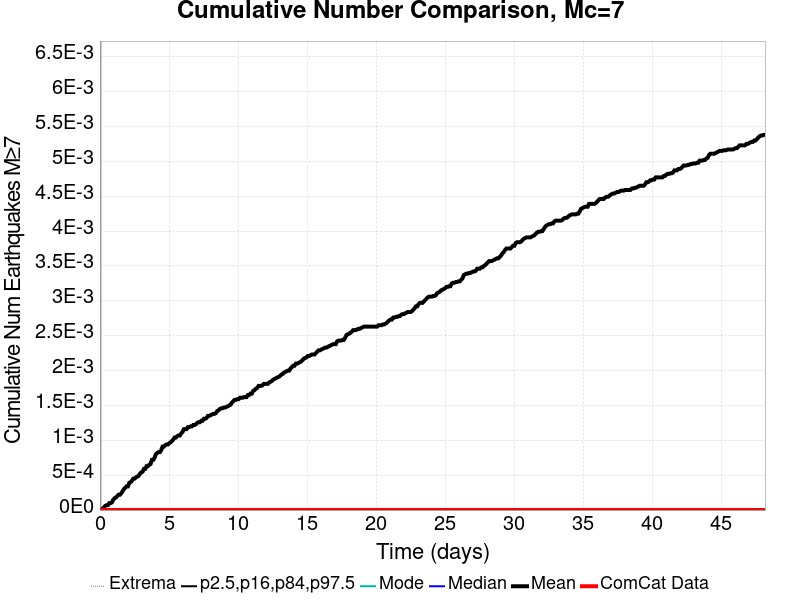

Source data for this figure (header and first rows):
Time (days), ComCat Data, Simulation Mean, Simulation Median, Simulation Mode, Simulation Minimum, Simulation Maximum, 2.5 %-ile, 16 %-ile, 84 %-ile, 97.5 %-ile
0.0, 0.0, 0.0, 0.0, 0.0, 0.0, 0.0, 0.0, 0.0, 0.0, 0.0
0.09656, 0.0, 0.0, 0.0, 0.0, 0.0, 0.0, 0.0, 0.0, 0.0, 0.0
0.1931, 0.0, 2.0E-5, 0.0, 0.0, 0.0, 1.0, 0.0, 0.0, 0.0, 0.0
0.2897, 0.0, 4.0E-5, 0.0, 0.0, 0.0, 1.0, 0.0, 0.0, 0.0, 0.0
0.3862, 0.0, 6.0E-5, 0.0, 0.0, 0.0, 1.0, 0.0, 0.0, 0.0, 0.0
0.4828, 0.0, 7.0E-5, 0.0, 0.0, 0.0, 1.0, 0.0, 0.0, 0.0, 0.0
0.5794, 0.0, 7.0E-5, 0.0, 0.0, 0.0, 1.0, 0.0, 0.0, 0.0, 0.0
0.6759, 0.0, 1.0E-4, 0.0, 0.0, 0.0, 1.0, 0.0, 0.0, 0.0, 0.0
0.7725, 0.0, 1.0E-4, 0.0, 0.0, 0.0, 1.0, 0.0, 0.0, 0.0, 0.0
0.869, 0.0, 1.1E-4, 0.0, 0.0, 0.0, 1.0, 0.0, 0.0, 0.0, 0.0
0.9656, 0.0, 1.5E-4, 0.0, 0.0, 0.0, 1.0, 0.0, 0.0, 0.0, 0.0
1.062, 0.0, 1.7E-4, 0.0, 0.0, 0.0, 1.0, 0.0, 0.0, 0.0, 0.0
1.159, 0.0, 1.8E-4, 0.0, 0.0, 0.0, 1.0, 0.0, 0.0, 0.0, 0.0
1.255, 0.0, 2.0E-4, 0.0, 0.0, 0.0, 2.0, 0.0, 0.0, 0.0, 0.0
1.352, 0.0, 2.2E-4, 0.0, 0.0, 0.0, 2.0, 0.0, 0.0, 0.0, 0.0
1.448, 0.0, 2.2E-4, 0.0, 0.0, 0.0, 2.0, 0.0, 0.0, 0.0, 0.0
1.545, 0.0, 2.4E-4, 0.0, 0.0, 0.0, 2.0, 0.0, 0.0, 0.0, 0.0
1.641, 0.0, 2.7E-4, 0.0, 0.0, 0.0, 2.0, 0.0, 0.0, 0.0, 0.0
1.738, 0.0, 3.0E-4, 0.0, 0.0, 0.0, 2.0, 0.0, 0.0, 0.0, 0.0
1.835, 0.0, 3.2E-4, 0.0, 0.0, 0.0, 2.0, 0.0, 0.0, 0.0, 0.0
1.931, 0.0, 3.4E-4, 0.0, 0.0, 0.0, 2.0, 0.0, 0.0, 0.0, 0.0
2.028, 0.0, 3.4E-4, 0.0, 0.0, 0.0, 2.0, 0.0, 0.0, 0.0, 0.0
2.124, 0.0, 3.9E-4, 0.0, 0.0, 0.0, 2.0, 0.0, 0.0, 0.0, 0.0
2.221, 0.0, 4.0E-4, 0.0, 0.0, 0.0, 2.0, 0.0, 0.0, 0.0, 0.0
2.317, 0.0, 4.2E-4, 0.0, 0.0, 0.0, 2.0, 0.0, 0.0, 0.0, 0.0
2.414, 0.0, 4.5E-4, 0.0, 0.0, 0.0, 2.0, 0.0, 0.0, 0.0, 0.0
2.511, 0.0, 4.5E-4, 0.0, 0.0, 0.0, 2.0, 0.0, 0.0, 0.0, 0.0
2.607, 0.0, 4.7E-4, 0.0, 0.0, 0.0, 2.0, 0.0, 0.0, 0.0, 0.0
2.704, 0.0, 4.8E-4, 0.0, 0.0, 0.0, 2.0, 0.0, 0.0, 0.0, 0.0
2.8, 0.0, 4.9E-4, 0.0, 0.0, 0.0, 2.0, 0.0, 0.0, 0.0, 0.0
2.897, 0.0, 5.2E-4, 0.0, 0.0, 0.0, 2.0, 0.0, 0.0, 0.0, 0.0
2.993, 0.0, 5.4E-4, 0.0, 0.0, 0.0, 2.0, 0.0, 0.0, 0.0, 0.0
3.09, 0.0, 5.5E-4, 0.0, 0.0, 0.0, 2.0, 0.0, 0.0, 0.0, 0.0
3.186, 0.0, 5.9E-4, 0.0, 0.0, 0.0, 2.0, 0.0, 0.0, 0.0, 0.0
3.283, 0.0, 5.9E-4, 0.0, 0.0, 0.0, 2.0, 0.0, 0.0, 0.0, 0.0
3.38, 0.0, 6.3E-4, 0.0, 0.0, 0.0, 2.0, 0.0, 0.0, 0.0, 0.0
3.476, 0.0, 6.3E-4, 0.0, 0.0, 0.0, 2.0, 0.0, 0.0, 0.0, 0.0
3.573, 0.0, 6.5E-4, 0.0, 0.0, 0.0, 2.0, 0.0, 0.0, 0.0, 0.0
3.669, 0.0, 6.6E-4, 0.0, 0.0, 0.0, 2.0, 0.0, 0.0, 0.0, 0.0
3.766, 0.0, 7.2E-4, 0.0, 0.0, 0.0, 2.0, 0.0, 0.0, 0.0, 0.0
3.862, 0.0, 7.2E-4, 0.0, 0.0, 0.0, 2.0, 0.0, 0.0, 0.0, 0.0
3.959, 0.0, 7.5E-4, 0.0, 0.0, 0.0, 2.0, 0.0, 0.0, 0.0, 0.0
4.055, 0.0, 8.0E-4, 0.0, 0.0, 0.0, 2.0, 0.0, 0.0, 0.0, 0.0
4.152, 0.0, 8.2E-4, 0.0, 0.0, 0.0, 2.0, 0.0, 0.0, 0.0, 0.0
4.249, 0.0, 8.3E-4, 0.0, 0.0, 0.0, 2.0, 0.0, 0.0, 0.0, 0.0
4.345, 0.0, 8.3E-4, 0.0, 0.0, 0.0, 2.0, 0.0, 0.0, 0.0, 0.0
4.442, 0.0, 8.6E-4, 0.0, 0.0, 0.0, 2.0, 0.0, 0.0, 0.0, 0.0
4.538, 0.0, 9.1E-4, 0.0, 0.0, 0.0, 2.0, 0.0, 0.0, 0.0, 0.0
4.635, 0.0, 9.1E-4, 0.0, 0.0, 0.0, 2.0, 0.0, 0.0, 0.0, 0.0
4.731, 0.0, 9.3E-4, 0.0, 0.0, 0.0, 2.0, 0.0, 0.0, 0.0, 0.0
4.828, 0.0, 9.4E-4, 0.0, 0.0, 0.0, 2.0, 0.0, 0.0, 0.0, 0.0
4.924, 0.0, 9.4E-4, 0.0, 0.0, 0.0, 2.0, 0.0, 0.0, 0.0, 0.0
5.021, 0.0, 9.6E-4, 0.0, 0.0, 0.0, 2.0, 0.0, 0.0, 0.0, 0.0
5.118, 0.0, 9.7E-4, 0.0, 0.0, 0.0, 2.0, 0.0, 0.0, 0.0, 0.0
5.214, 0.0, 9.9E-4, 0.0, 0.0, 0.0, 2.0, 0.0, 0.0, 0.0, 0.0
5.311, 0.0, 0.00101, 0.0, 0.0, 0.0, 2.0, 0.0, 0.0, 0.0, 0.0
5.407, 0.0, 0.00104, 0.0, 0.0, 0.0, 2.0, 0.0, 0.0, 0.0, 0.0
5.504, 0.0, 0.00104, 0.0, 0.0, 0.0, 2.0, 0.0, 0.0, 0.0, 0.0
5.6, 0.0, 0.00106, 0.0, 0.0, 0.0, 2.0, 0.0, 0.0, 0.0, 0.0
5.697, 0.0, 0.00107, 0.0, 0.0, 0.0, 2.0, 0.0, 0.0, 0.0, 0.0
... 440 more rows
